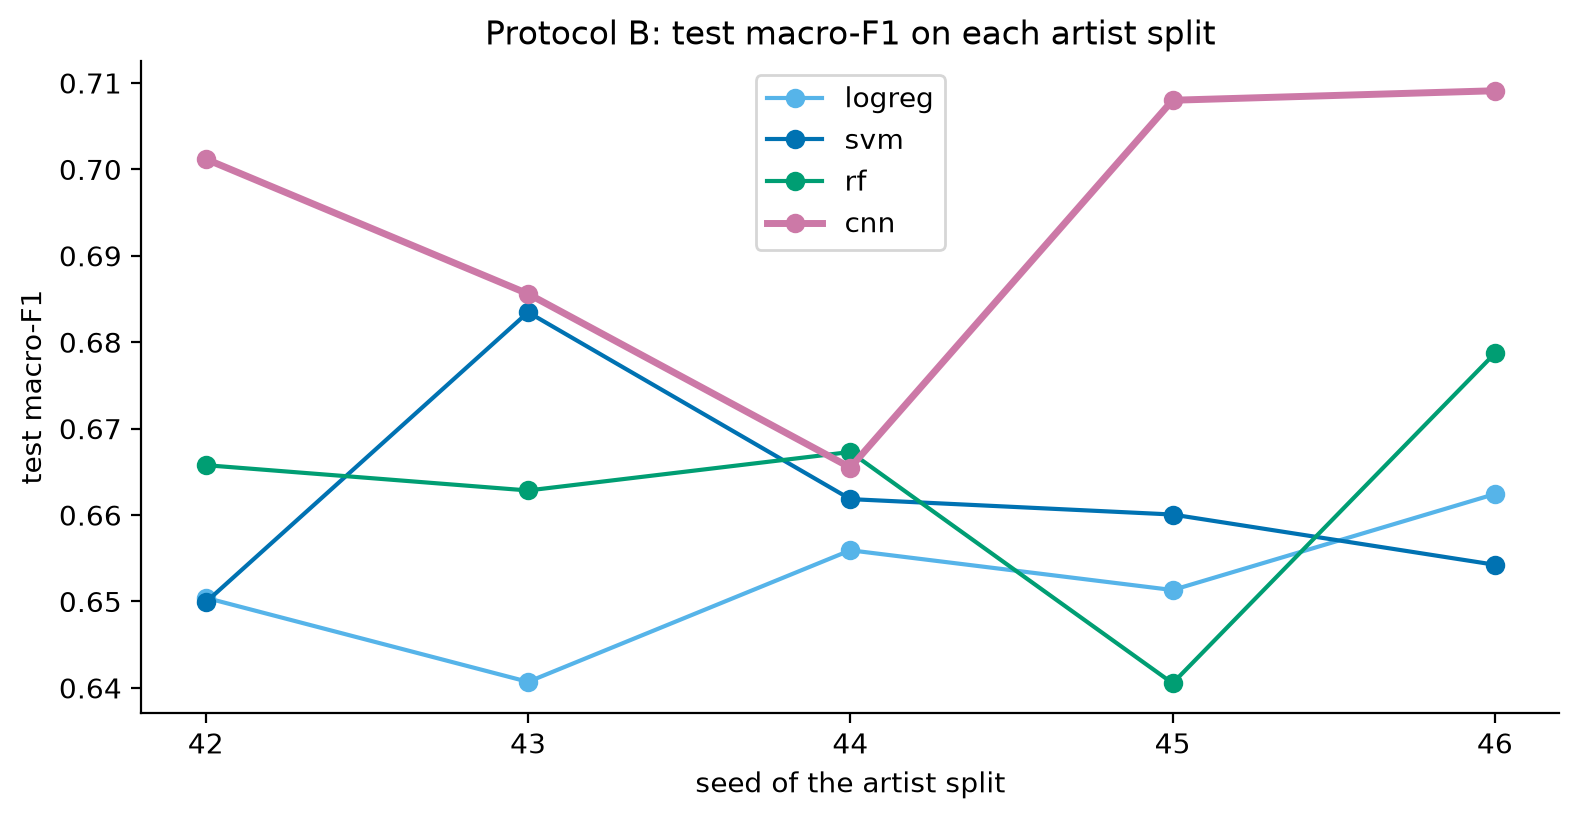

The file beside this chart, header and first rows:
protocol, dummy, logreg, svm, rf, vote, cnn
B42, 0.2578, 0.6504, 0.6499, 0.6658, 0.6522, 0.7012
B43, 0.2437, 0.6407, 0.6835, 0.6628, 0.6653, 0.6856
B44, 0.26, 0.6559, 0.6618, 0.6673, 0.6684, 0.6655
B45, 0.2699, 0.6513, 0.6601, 0.6405, 0.6654, 0.708
B46, 0.2621, 0.6624, 0.6542, 0.6787, 0.6695, 0.7091
